Run: headless pygame with SDL's dummy video driver; simulated clock (each Clock.tick advances the game by its frame time, no real sleeping); random seed 0; keys injected as events and as key.get_pressed() state; no mouse input.
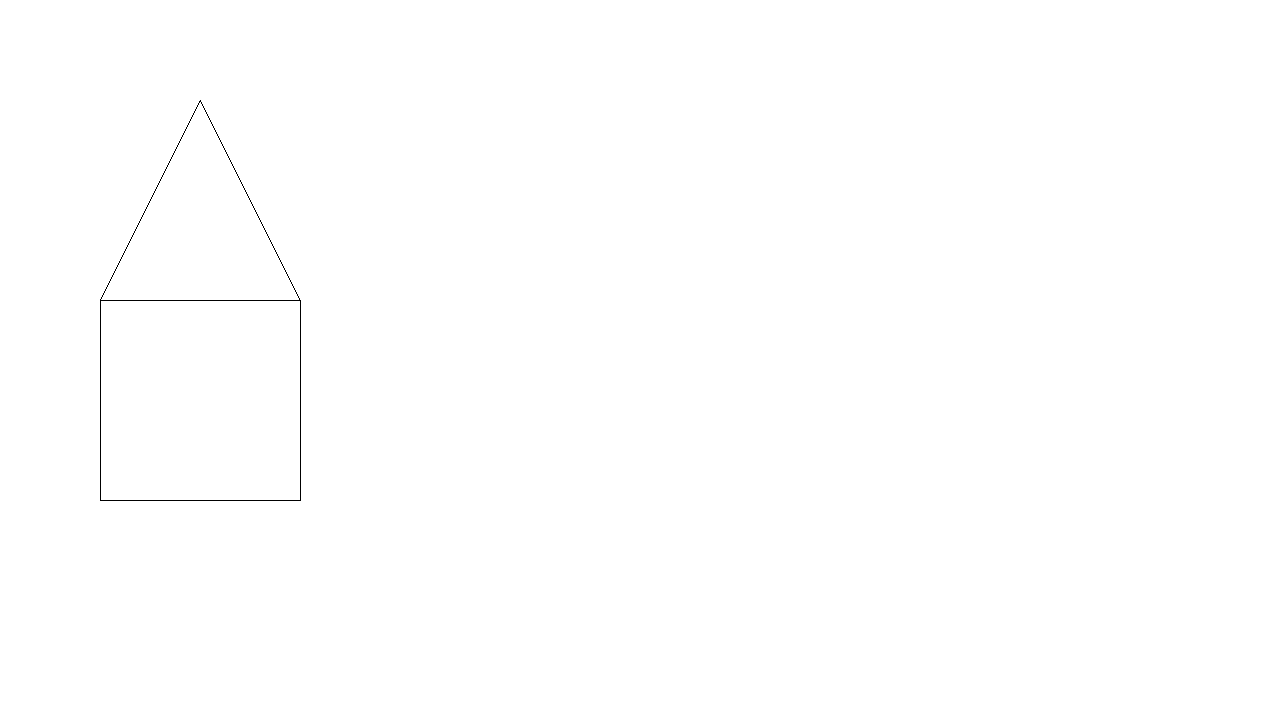
Frame 1 of 4 · flips 1–60 · no input
Frame 2 of 4 · flips 61–180 · tapped SPACE, RETURN · held RIGHT (→), D · screen unchanged from frame 1, image omitted
Frame 3 of 4 · flips 181–300 · held DOWN (↓), S · screen unchanged from frame 2, image omitted
Frame 4 of 4 · flips 301–420 · held LEFT (←), A, UP (↑), W · screen unchanged from frame 3, image omitted

The pygame program that drew these frames:

import pygame, sys, math, time

from pygame.constants import KEYDOWN, K_0, K_1, K_2, K_3, K_4, K_SPACE

BLACK = (0, 0, 0)
RED = (255, 0, 0)
WHITE = (255, 255, 255)

pygame.init()

largura_tela = 1280
altura_tela = 720

screen = pygame.display.set_mode((largura_tela, altura_tela))


class objeto:
    def __init__(this, pontos, arestas):
        this.pontos = pontos
        this.arestas = arestas
    
    def rotacionar(self, graus):
        rad = 2 * math.pi * graus/360
        cos = math.cos(rad)
        sen = math.sin(rad)
        for ponto in self.pontos:
            ponto0 = ponto[0] * cos - ponto[1] * sen
            ponto1 = ponto[0] * sen + ponto[1] * cos
            ponto[0] = ponto0
            ponto[1] = ponto1
        

    def redimensionarX(self, proporcao):
        for ponto in self.pontos:
            ponto[0] *= proporcao
        
    
    def redimensionarY(self, proporcao):
        for ponto in self.pontos:
            ponto[1] *= proporcao
        

    def redimensionar(self, proporcao):
        for ponto in self.pontos:
            ponto[0] *= proporcao
            ponto[1] *= proporcao
        

    def transladarX(self, x):
        for ponto in self.pontos:
            ponto[0] += x

        

    def transladarY(self, y):
        for ponto in self.pontos:
            ponto[1] += y
        

    def transladar(self, x, y):
        for ponto in self.pontos:
            ponto[0] += x
            ponto[1] += y
        
        
    def cisalharX(self, k):
        for ponto in self.pontos:
            ponto[0] += k * ponto[1]
        
    
    def cisalharY(self, k):
        for ponto in self.pontos:
            ponto[1] += k * ponto[0]
        
    
    def cisalhar(self, k):
        for ponto in self.pontos:
            ponto0 = ponto[0] + k * ponto[1]
            ponto1 = ponto[1] + k * ponto[0]
            ponto[0] = ponto0
            ponto[1] = ponto1

    def refletirX(self):
        for ponto in self.pontos:
            ponto[0] = largura_tela -ponto[0]

    def refletirY(self):
        for ponto in self.pontos:
            ponto[1] = altura_tela -ponto[1]     

    def refletir(self):
        for ponto in self.pontos:
            ponto[0] = largura_tela -ponto[0]
            ponto[1] = altura_tela -ponto[1] 

    def mostrar(self):
        for aresta in self.arestas:
            pygame.draw.lines(screen,BLACK,False, aresta, 1)
    
    def mostrarRED(self):
        for aresta in self.arestas:
            pygame.draw.lines(screen,RED,False, aresta, 1)
    

'''Casa do João'''
pontoA = [100, 300]
pontoB = [300, 300]
pontoC = [300, 500]
pontoD = [100, 500]

pontoX = [100, 300]
pontoY = [200,100]
pontoZ = [300, 300]
pontos = [pontoA, pontoB, pontoC, pontoD, pontoX, pontoY, pontoZ]
arestas = [[pontoA, pontoB], [pontoB, pontoC], [pontoC, pontoD], [pontoD, pontoA], [pontoX, pontoY], [pontoY, pontoZ]]
casa = objeto(pontos, arestas)

screen.fill(WHITE)


executando = True

while executando:
    screen.fill(WHITE)
    for evento in pygame.event.get():
        if evento.type == pygame.QUIT:
            pygame.quit()
            sys.exit()
        if evento.type == KEYDOWN and evento.key == K_0:
            for i in range (0, 10):
                screen.fill(WHITE)
                casa.redimensionar(1.02)
                casa.mostrar()
                time.sleep(0.02)
                pygame.display.update()
        if evento.type == KEYDOWN and evento.key == K_1: 
            for i in range (0, 10):
                screen.fill(WHITE)
                casa.transladar(1, 1)
                casa.mostrar()
                time.sleep(0.02)
                pygame.display.update()
        if evento.type == KEYDOWN and evento.key == K_2: 
            for i in range (0, 20):
                screen.fill(WHITE)
                casa.rotacionar(1)
                casa.mostrar()
                time.sleep(0.02)
                pygame.display.update()
        if evento.type == KEYDOWN and evento.key == K_3: 
            screen.fill(WHITE)
            casa.refletir()
            casa.mostrar()
            pygame.display.update()
        if evento.type == KEYDOWN and evento.key == K_4: 
                screen.fill(WHITE)
                casa.cisalhar(2)
                casa.mostrar()
                pygame.display.update()    
            
    casa.mostrar()

    pygame.display.update()
